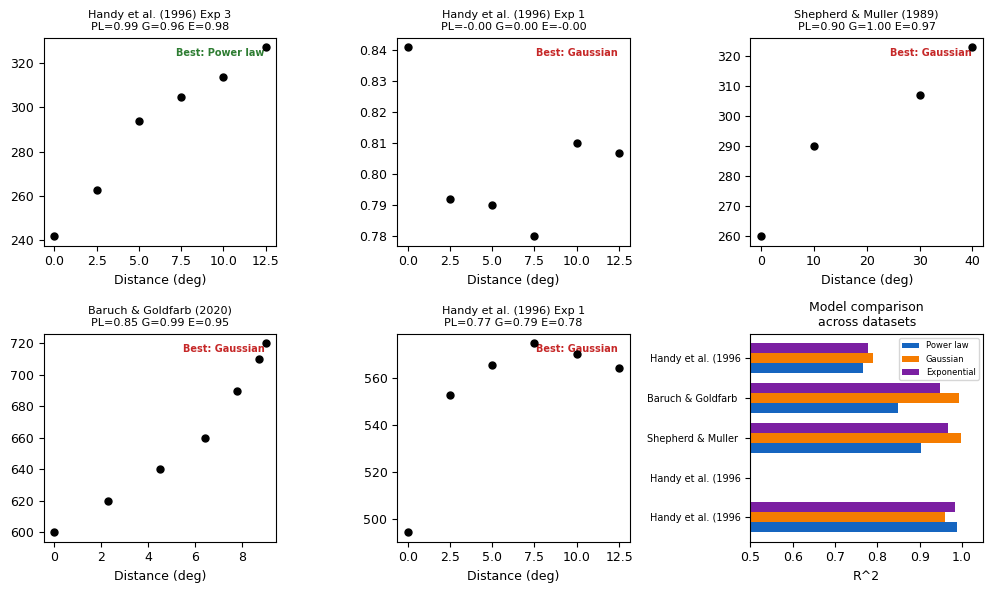

Reproduce this figure in Python. (Note: this script raises an exception after producing the figure.)
"""
Multi-Dataset Analysis: Power-law vs Gaussian vs Exponential
============================================================

Like Shepard (1987) used 12 datasets, we use multiple published
attention gradient datasets to test whether power-law decay
consistently provides the best fit.
"""

import numpy as np
from scipy.optimize import curve_fit
import matplotlib.pyplot as plt
from matplotlib import rcParams
import warnings
warnings.filterwarnings('ignore')

rcParams['font.family'] = 'Arial'
rcParams['font.size'] = 9
rcParams['axes.linewidth'] = 0.8

def power_law(r, S, alpha, baseline):
    return baseline - S / (r**alpha + 0.1)

def gaussian(r, S, sigma, baseline):
    return baseline - S * np.exp(-r**2 / (2 * sigma**2))

def exponential(r, S, lam, baseline):
    return baseline - S * np.exp(-lam * r)

def compute_r2(observed, predicted):
    ss_res = np.sum((observed - predicted)**2)
    ss_tot = np.sum((observed - np.mean(observed))**2)
    if ss_tot < 1e-10:
        return 0
    return 1 - ss_res / ss_tot

def fit_all_models(distances, performance, is_higher_better=False):
    """Fit three models. Returns dict of results."""
    d = distances[1:]  # skip r=0
    p = performance[1:]

    if is_higher_better:
        def pw(r, S, a, b): return b + S / (r**a + 0.1)
        def ga(r, S, s, b): return b + S * np.exp(-r**2 / (2*s**2))
        def ex(r, S, l, b): return b + S * np.exp(-l * r)
    else:
        pw, ga, ex = power_law, gaussian, exponential

    results = {}
    try:
        popt, _ = curve_fit(pw, d, p, p0=[50, 1.0, np.mean(p)], maxfev=10000,
                           bounds=([0, 0.01, min(p)*0.5], [50000, 10, max(p)*2]))
        pred = pw(d, *popt)
        results['power_law'] = {'alpha': popt[1], 'r2': compute_r2(p, pred), 'params': popt}
    except:
        results['power_law'] = {'alpha': None, 'r2': 0, 'params': None}

    try:
        popt, _ = curve_fit(ga, d, p, p0=[50, 5, np.mean(p)], maxfev=10000,
                           bounds=([0, 0.1, min(p)*0.5], [50000, 100, max(p)*2]))
        pred = ga(d, *popt)
        results['gaussian'] = {'r2': compute_r2(p, pred), 'params': popt}
    except:
        results['gaussian'] = {'r2': 0, 'params': None}

    try:
        popt, _ = curve_fit(ex, d, p, p0=[50, 0.3, np.mean(p)], maxfev=10000,
                           bounds=([0, 0.001, min(p)*0.5], [50000, 10, max(p)*2]))
        pred = ex(d, *popt)
        results['exponential'] = {'r2': compute_r2(p, pred), 'params': popt}
    except:
        results['exponential'] = {'r2': 0, 'params': None}

    return results


# ================================================================
# DATASET 1: Handy et al. (1996) Exp 3 - Suprathreshold RT
# ================================================================
ds1_dist = np.array([0.0, 2.5, 5.0, 7.5, 10.0, 12.5])
ds1_rt = np.array([241.833, 262.8, 293.875, 304.833, 313.75, 327.0])
ds1_name = "Handy et al. (1996) Exp 3\nSuprathreshold RT, N=8"

# ================================================================
# DATASET 2: Handy et al. (1996) Exp 1 - Threshold A'
# ================================================================
ds2_dist = np.array([0.0, 2.5, 5.0, 7.5, 10.0, 12.5])
ds2_perf = np.array([0.841, 0.792, 0.790, 0.780, 0.810, 0.807])
ds2_name = "Handy et al. (1996) Exp 1\nThreshold A', N=16"

# ================================================================
# DATASET 3: Shepherd & Muller (1989) - Peripheral cue, SOA 500ms
# Benefit/cost from neutral, distances 0, 10, 30, 40 degrees from cue
# ================================================================
ds3_dist = np.array([0.0, 10.0, 30.0, 40.0])
ds3_benefit = np.array([15, -15, -32, -48])  # positive = benefit, negative = cost
ds3_rt_from_neutral = 275 - ds3_benefit  # convert to RT (neutral baseline ~275ms)
ds3_name = "Shepherd & Muller (1989)\nPeripheral cue RT, N=9"

# ================================================================
# DATASET 4: Baruch & Goldfarb (2020) - Long SOA IES (approx.)
# ================================================================
ds4_dist = np.array([0.0, 2.3, 4.5, 6.4, 7.8, 8.7, 9.0])
ds4_ies = np.array([600, 620, 640, 660, 690, 710, 720])
ds4_name = "Baruch & Goldfarb (2020)\nLong-SOA IES, N=15"

# ================================================================
# DATASET 5: Handy et al. (1996) Exp 1 - Threshold RT
# ================================================================
ds5_dist = np.array([0.0, 2.5, 5.0, 7.5, 10.0, 12.5])
ds5_rt = np.array([494.333, 552.8, 565.75, 575.0, 570.5, 564.5])
ds5_name = "Handy et al. (1996) Exp 1\nThreshold RT, N=16"

datasets = [
    (ds1_dist, ds1_rt, ds1_name, False),
    (ds2_dist, ds2_perf, ds2_name, True),
    (ds3_dist, ds3_rt_from_neutral, ds3_name, False),
    (ds4_dist, ds4_ies, ds4_name, False),
    (ds5_dist, ds5_rt, ds5_name, False),
]

print("=" * 75)
print("MULTI-DATASET MODEL COMPARISON: Power-law vs Gaussian vs Exponential")
print("=" * 75)

all_results = []

fig, axes = plt.subplots(2, 3, figsize=(10, 6))

for idx, (dist, perf, name, higher_better) in enumerate(datasets):
    results = fit_all_models(dist, perf, higher_better)
    all_results.append((name, results))

    pl_r2 = results['power_law']['r2']
    ga_r2 = results['gaussian']['r2']
    ex_r2 = results['exponential']['r2']
    alpha = results['power_law']['alpha']

    winner = 'Power law'
    if ga_r2 > pl_r2 and ga_r2 > ex_r2: winner = 'Gaussian'
    if ex_r2 > pl_r2 and ex_r2 > ga_r2: winner = 'Exponential'

    print(f"\n--- {name.replace(chr(10), ' | ')} ---")
    print(f"  Power law:   R2={pl_r2:.4f}, alpha={alpha:.3f}" if alpha else f"  Power law:   FAILED")
    print(f"  Gaussian:    R2={ga_r2:.4f}")
    print(f"  Exponential: R2={ex_r2:.4f}")
    print(f"  WINNER: {winner}")

    # Plot
    ax = axes[idx // 3, idx % 3]
    ax.plot(dist, perf, 'ko', ms=5, zorder=5)
    short_name = name.split('\n')[0][:25]
    ax.set_title(f'{short_name}\nPL={pl_r2:.2f} G={ga_r2:.2f} E={ex_r2:.2f}', fontsize=8)
    ax.set_xlabel('Distance (deg)')

    best_r2 = max(pl_r2, ga_r2, ex_r2)
    color = '#2E7D32' if winner == 'Power law' else '#C62828'
    ax.text(0.95, 0.95, f'Best: {winner}', transform=ax.transAxes,
            ha='right', va='top', fontsize=7, fontweight='bold', color=color)

# Summary panel
ax = axes[1, 2]
names_short = [n.split('\n')[0][:20] for n, _ in all_results]
pl_r2s = [r['power_law']['r2'] for _, r in all_results]
ga_r2s = [r['gaussian']['r2'] for _, r in all_results]
ex_r2s = [r['exponential']['r2'] for _, r in all_results]

x = np.arange(len(names_short))
w = 0.25
ax.barh(x - w, pl_r2s, w, label='Power law', color='#1565C0')
ax.barh(x, ga_r2s, w, label='Gaussian', color='#F57C00')
ax.barh(x + w, ex_r2s, w, label='Exponential', color='#7B1FA2')
ax.set_yticks(x)
ax.set_yticklabels([n[:18] for n in names_short], fontsize=7)
ax.set_xlabel('R^2')
ax.set_title('Model comparison\nacross datasets', fontsize=9)
ax.legend(fontsize=6)
ax.set_xlim(0.5, 1.05)

plt.tight_layout()
plt.savefig('figures/multi_dataset_comparison.png', dpi=300, bbox_inches='tight')
print("\nFigure saved to figures/multi_dataset_comparison.png")

# Final summary
print("\n" + "=" * 75)
print("CROSS-DATASET SUMMARY")
print("=" * 75)
print(f"\n{'Dataset':<35} {'PL R2':>8} {'Gauss R2':>10} {'Exp R2':>8} {'Winner':>12} {'Alpha':>7}")
print("-" * 85)

pl_wins = 0
for name, results in all_results:
    short = name.split('\n')[0][:33]
    pl = results['power_law']['r2']
    ga = results['gaussian']['r2']
    ex = results['exponential']['r2']
    alpha = results['power_law']['alpha']
    winner = 'PL' if pl >= ga and pl >= ex else ('G' if ga >= ex else 'E')
    if winner == 'PL': pl_wins += 1
    print(f"{short:<35} {pl:>8.4f} {ga:>10.4f} {ex:>8.4f} {winner:>12} {alpha:>7.3f}" if alpha
          else f"{short:<35} {pl:>8.4f} {ga:>10.4f} {ex:>8.4f} {winner:>12}    N/A")

print(f"\nPower law wins: {pl_wins}/{len(all_results)} datasets")
print(f"Mean R2: PL={np.mean(pl_r2s):.4f}, Gauss={np.mean(ga_r2s):.4f}, Exp={np.mean(ex_r2s):.4f}")

plt.close()
